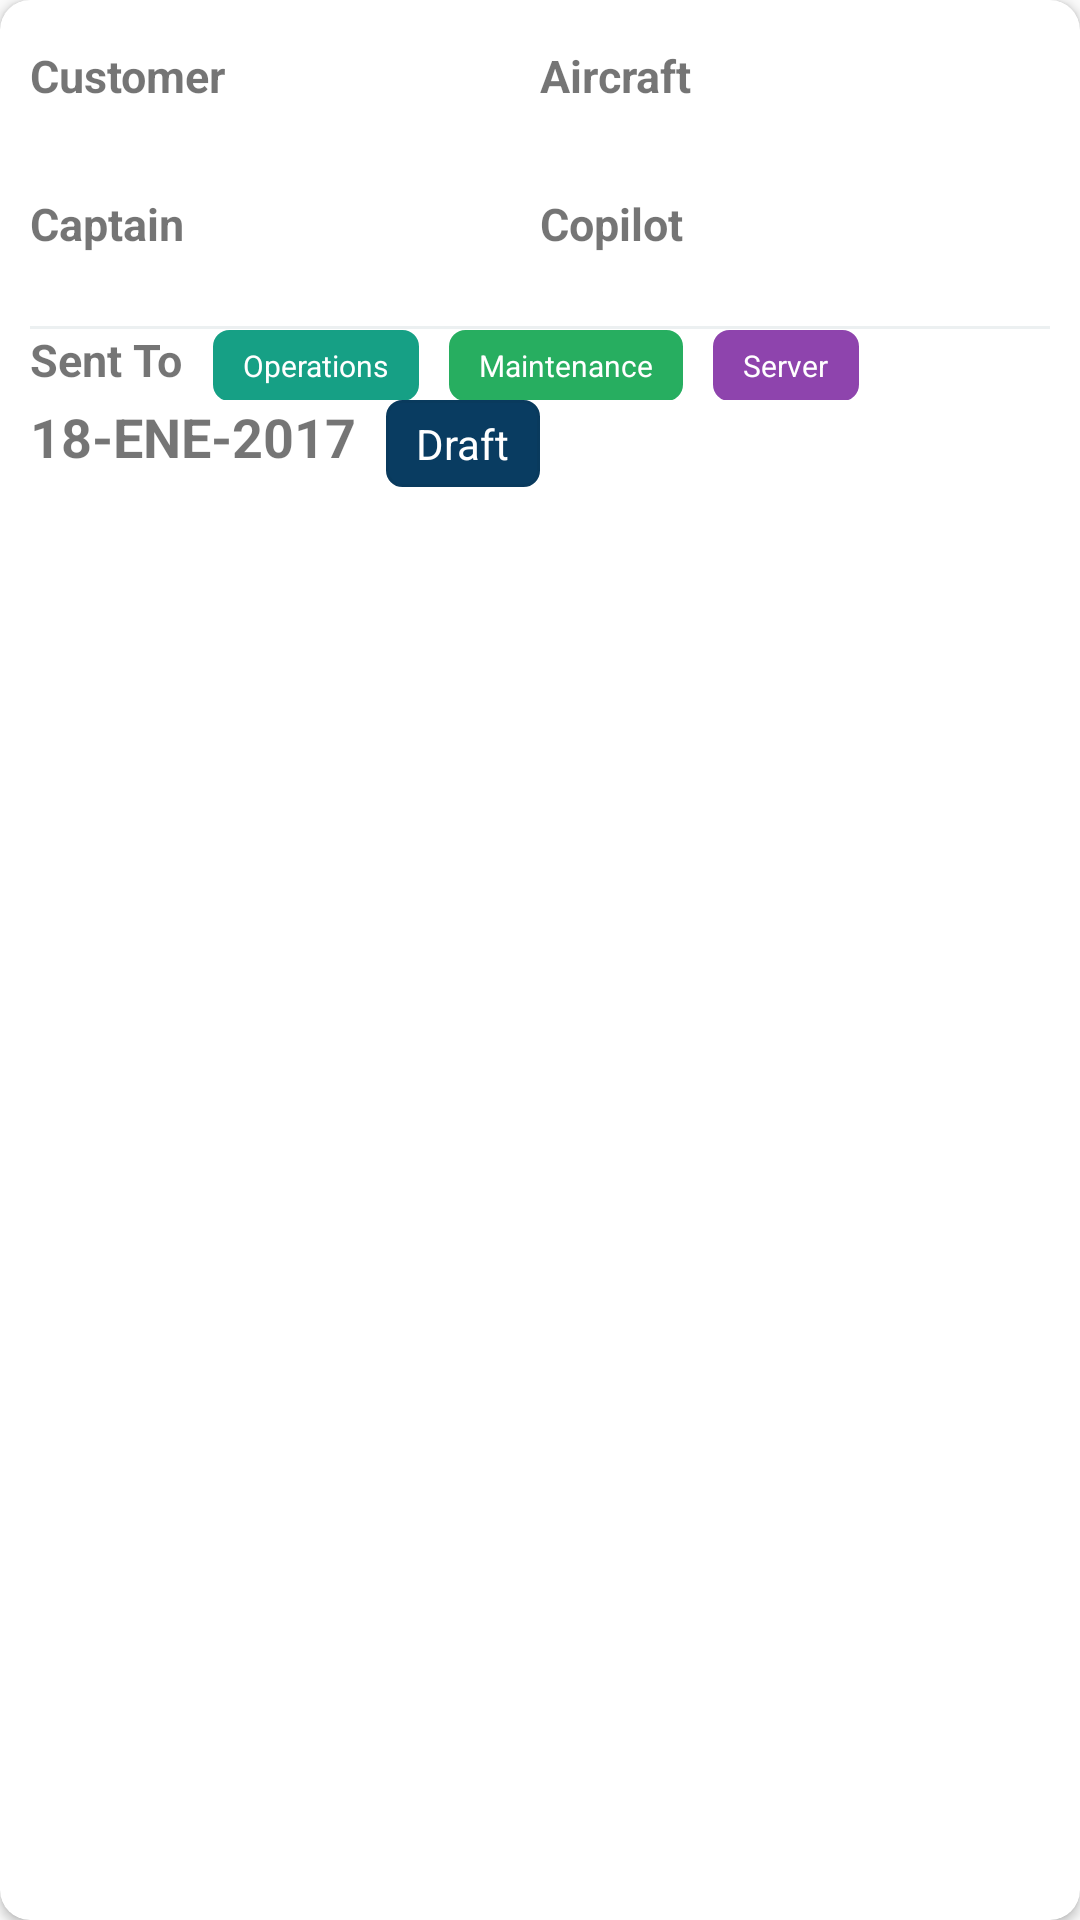

Layout XML and referenced resources for this Android screen:
<!-- AndroidManifest.xml: application theme AppTheme -->
<!-- res/layout/card_history.xml -->
<?xml version="1.0" encoding="utf-8"?>
<android.support.v7.widget.CardView
    xmlns:android="http://schemas.android.com/apk/res/android"
    xmlns:app="http://schemas.android.com/apk/res-auto"
    android:layout_width="match_parent"
    android:layout_height="wrap_content"
    android:background="@color/colorBlanco"
    app:cardCornerRadius="@dimen/card_corner_radius"
    app:cardElevation="@dimen/card_elevation"
    style="@style/Base.CardView">

    <LinearLayout

        android:layout_marginTop="@dimen/margin_vertical"
        android:layout_marginLeft="@dimen/margin_horizontal"
        android:layout_marginRight="@dimen/margin_horizontal"
        android:layout_width="match_parent"
        android:layout_height="wrap_content"
        android:orientation="vertical">

        <LinearLayout
            android:orientation="horizontal"
            android:layout_width="match_parent"
            android:layout_height="wrap_content">

            <LinearLayout
                android:orientation="vertical"
                android:layout_weight="1"
                android:layout_width="0dp"
                android:layout_height="wrap_content">

                <TextView
                    style="@style/sub_sub_titulo"
                    android:text="@string/customer"
                    android:layout_width="match_parent"
                    android:layout_height="wrap_content" />

                <TextView
                    android:id="@+id/history_customer"
                    android:layout_width="match_parent"
                    android:layout_height="wrap_content" />

                <TextView
                    style="@style/sub_sub_titulo"
                    android:text="@string/capitan"
                    android:layout_marginTop="@dimen/margin_top_init"
                    android:layout_width="match_parent"
                    android:layout_height="wrap_content" />

                <TextView
                    android:id="@+id/history_capitan"
                    android:layout_width="match_parent"
                    android:layout_height="wrap_content" />

            </LinearLayout>

            <LinearLayout
                android:orientation="vertical"
                android:layout_weight="1"
                android:layout_width="0dp"
                android:layout_height="wrap_content">

                <TextView
                    style="@style/sub_sub_titulo"
                    android:text="@string/aircraft"
                    android:layout_width="match_parent"
                    android:layout_height="wrap_content" />

                <TextView
                    android:id="@+id/history_aircraft"
                    android:layout_width="match_parent"
                    android:layout_height="wrap_content" />

                <TextView
                    style="@style/sub_sub_titulo"
                    android:text="@string/copilot"
                    android:layout_marginTop="@dimen/margin_top_init"
                    android:layout_width="match_parent"
                    android:layout_height="wrap_content" />

                <TextView
                    android:id="@+id/history_copilot"
                    android:layout_width="match_parent"
                    android:layout_height="wrap_content" />

            </LinearLayout>

        </LinearLayout>

        <View
            android:layout_marginTop="@dimen/toolbar_line_top"
            android:background="@color/colorNube"
            android:layout_width="match_parent"
            android:layout_height="1dp"/>

        <LinearLayout
            android:layout_width="match_parent"
            android:layout_height="wrap_content"
            android:orientation="horizontal">

            <LinearLayout
                android:orientation="horizontal"
                android:layout_width="match_parent"
                android:layout_height="wrap_content">

                <LinearLayout
                    android:layout_width="match_parent"
                    android:layout_height="wrap_content"
                    android:orientation="vertical">

                    <LinearLayout
                        android:id="@+id/sentcontainer"
                        android:orientation="horizontal"
                        android:layout_width="wrap_content"
                        android:layout_height="wrap_content">

                        <TextView
                            style="@style/sub_sub_titulo"
                            android:text="@string/sent_to"
                            android:layout_marginRight="@dimen/margin_top_init"
                            android:layout_width="wrap_content"
                            android:layout_height="wrap_content" />

                        <TextView
                            android:id="@+id/sent_mail"
                            style="@style/resaltar2"
                            android:background="@drawable/rounded_operations"
                            android:text="@string/operations"
                            android:layout_marginRight="@dimen/margin_top_init"
                            android:layout_width="wrap_content"
                            android:layout_height="wrap_content" />

                        <TextView
                            android:id="@+id/sent_mail_ope"
                            style="@style/resaltar4"
                            android:background="@drawable/rounded_maintenance"
                            android:text="@string/maintenance"
                            android:layout_marginRight="@dimen/margin_top_init"
                            android:layout_width="wrap_content"
                            android:layout_height="wrap_content" />

                        <TextView
                            android:id="@+id/sent_server"
                            style="@style/resaltar3"
                            android:background="@drawable/rounded_server"
                            android:text="@string/server"
                            android:layout_width="wrap_content"
                            android:layout_height="wrap_content" />

                    </LinearLayout>

                    <RelativeLayout
                        android:layout_width="match_parent"
                        android:layout_height="wrap_content">

                        <TextView
                            android:id="@+id/history_date"
                            style="@style/sub_titulo"
                            android:text="18-ENE-2017"
                            android:layout_marginRight="@dimen/margin_top_init"
                            android:layout_width="wrap_content"
                            android:layout_height="wrap_content" />

                        <TextView
                            android:id="@+id/history_send"
                            style="@style/resaltar"
                            android:layout_width="wrap_content"
                            android:layout_height="wrap_content"
                            android:layout_toRightOf="@+id/history_date"
                            android:background="@drawable/rounded_draft"
                            android:text="@string/draft" />


                        <ImageButton
                            android:id="@+id/history_btn_delete"
                            android:layout_alignParentRight="true"
                            android:layout_width="@dimen/icon_size"
                            android:layout_height="@dimen/icon_size"
                            android:background="@color/colorTrasparente"
                            app:srcCompat="@drawable/ic_delete" />

                    </RelativeLayout>

                </LinearLayout>

            </LinearLayout>

        </LinearLayout>

    </LinearLayout>

</android.support.v7.widget.CardView>
<!-- resources referenced by this layout -->
<resources>
  <color name="colorBlanco">#fff</color>
  <color name="colorNube">#ecf0f1</color>
  <color name="colorTrasparente">#00ffffff</color>
  <dimen name="card_corner_radius">10dp</dimen>
  <dimen name="card_elevation">2dp</dimen>
  <dimen name="icon_size">24dp</dimen>
  <dimen name="margin_horizontal">10dp</dimen>
  <dimen name="margin_top_init">10dp</dimen>
  <dimen name="margin_vertical">15dp</dimen>
  <dimen name="toolbar_line_top">5dp</dimen>
  <!-- drawable ic_delete (drawable-anydpi) -->
  <vector xmlns:android="http://schemas.android.com/apk/res/android"
          android:width="24dp"
          android:height="24dp"
          android:viewportWidth="24.0"
          android:viewportHeight="24.0">
      <path
          android:fillColor="#e74c3c"
          android:pathData="M6,19c0,1.1 0.9,2 2,2h8c1.1,0 2,-0.9 2,-2V7H6v12zM19,4h-3.5l-1,-1h-5l-1,1H5v2h14V4z"/>
  </vector>
  <string name="aircraft">Aircraft</string>
  <string name="capitan">Captain</string>
  <string name="copilot">Copilot</string>
  <string name="customer">Customer</string>
  <string name="draft">Draft</string>
  <string name="maintenance">Maintenance</string>
  <string name="operations">Operations</string>
  <string name="sent_to">Sent To</string>
  <string name="server">Server</string>
  <style name="resaltar">
          <item name="android:paddingBottom">5dp</item>
          <item name="android:paddingTop">5dp</item>
          <item name="android:paddingLeft">10dp</item>
          <item name="android:paddingRight">10dp</item>
          <item name="android:background">@color/colorPrimaryDark</item>
          <item name="android:textColor">@color/colorBlanco</item>
      </style>
  <style name="resaltar2">
          <item name="android:textSize">10dp</item>
          <item name="android:paddingBottom">5dp</item>
          <item name="android:paddingTop">5dp</item>
          <item name="android:paddingLeft">10dp</item>
          <item name="android:paddingRight">10dp</item>
          <item name="android:background">@color/green_sea</item>
          <item name="android:textColor">@color/colorBlanco</item>
      </style>
  <style name="resaltar3">
          <item name="android:textSize">10dp</item>
          <item name="android:paddingBottom">5dp</item>
          <item name="android:paddingTop">5dp</item>
          <item name="android:paddingLeft">10dp</item>
          <item name="android:paddingRight">10dp</item>
          <item name="android:background">@color/wisteria</item>
          <item name="android:textColor">@color/colorBlanco</item>
      </style>
  <style name="resaltar4">
          <item name="android:textSize">10dp</item>
          <item name="android:paddingBottom">5dp</item>
          <item name="android:paddingTop">5dp</item>
          <item name="android:paddingLeft">10dp</item>
          <item name="android:paddingRight">10dp</item>
          <item name="android:background">@color/nephritis</item>
          <item name="android:textColor">@color/colorBlanco</item>
      </style>
  <style name="sub_sub_titulo">
          <item name="android:textStyle">bold</item>
          <item name="android:textSize">@dimen/sub_sub_titulo</item>
      </style>
  <style name="sub_titulo">
          <item name="android:textStyle">bold</item>
          <item name="android:textSize">@dimen/sub_titulo</item>
      </style>
  <style name="AppTheme" parent="Theme.AppCompat.Light.NoActionBar">
          
          <item name="colorPrimary">@color/colorPrimary</item>
          <item name="colorPrimaryDark">@color/colorPrimaryDark</item>
          <item name="colorAccent">@color/colorAccent</item>
  
          <item name="android:homeAsUpIndicator">@drawable/ic_chevron_left</item>
      </style>
  <color name="colorPrimaryDark">#093a5d</color>
  <color name="colorPrimary">#093C61</color>
  <dimen name="radius">5dp</dimen>
  <color name="nephritis">#27ae60</color>
  <color name="green_sea">#16a085</color>
  <color name="wisteria">#8e44ad</color>
  <dimen name="sub_sub_titulo">15dp</dimen>
  <dimen name="sub_titulo">18dp</dimen>
  <color name="colorAccent">#f7ab33</color>
</resources>
